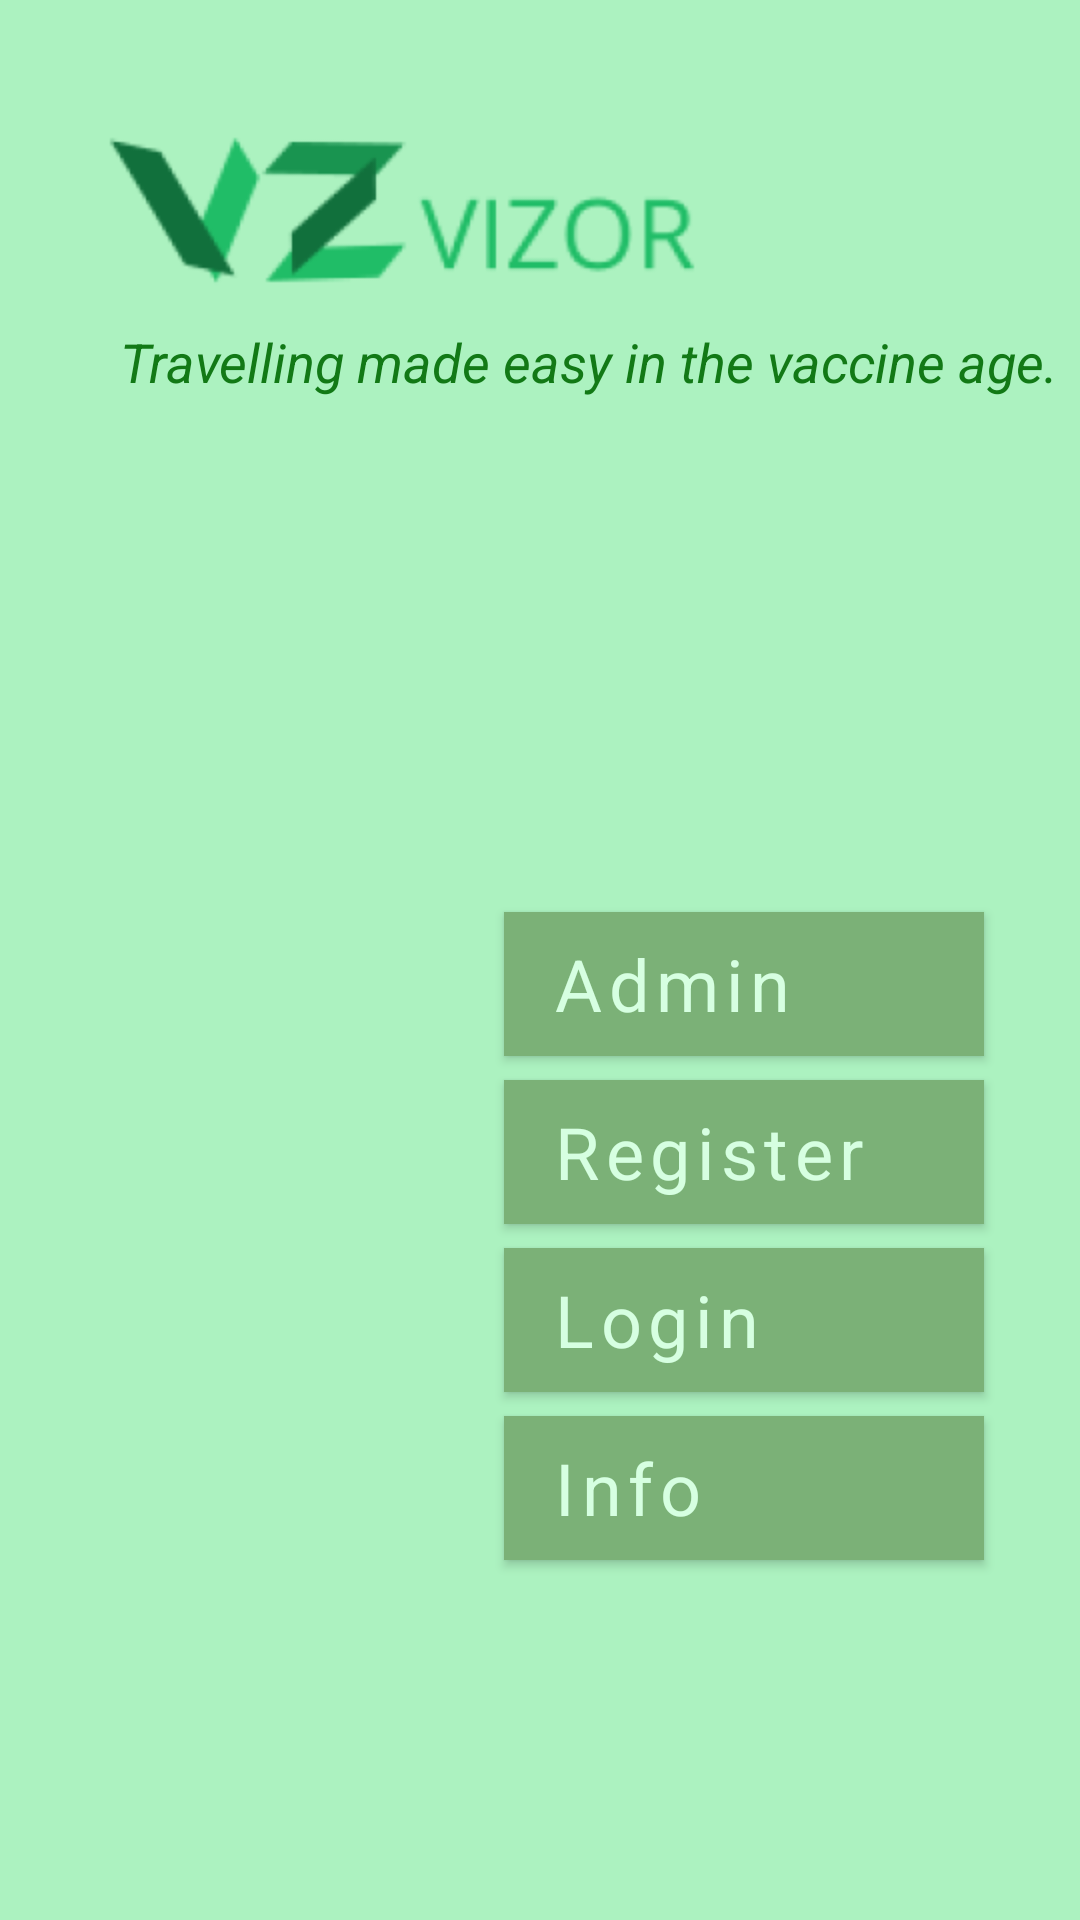

Produce the Android XML layout that renders to this screen, including the resource entries it uses.
<!-- AndroidManifest.xml: application theme Theme.Vizor -->
<!-- res/layout/fragment_enter.xml -->
<?xml version="1.0" encoding="utf-8"?>
<RelativeLayout xmlns:app="http://schemas.android.com/apk/res-auto"
    xmlns:tools="http://schemas.android.com/tools"
    xmlns:android="http://schemas.android.com/apk/res/android"
    android:layout_width="match_parent"
    android:layout_height="match_parent"
    tools:context=".ui.EnterFragment"
    android:background="#ACF2C0">


    <ImageView
        android:id="@+id/logo"
        android:layout_width="wrap_content"
        android:layout_height="wrap_content"
        android:layout_marginLeft="80dp"
        android:layout_marginTop="16dp"
        android:src="@mipmap/ic_logo_foreground"
        android:scaleX="2"
        android:scaleY="2"
        />

    <TextView
        android:layout_width="wrap_content"
        android:layout_height="wrap_content"
        android:layout_below="@+id/logo"
        android:layout_marginTop="-16dp"
        android:layout_marginLeft="40dp"
        android:text="@string/slogan"
        android:textStyle="italic"
        android:textSize="18sp"
        android:textColor="#127916"
        />

    <Button
        android:id="@+id/infoBtn"
        android:layout_width="160dp"
        android:layout_height="wrap_content"
        style="@style/Theme.Vizor.button"
        android:text="Info"
        android:background="@color/black"
        android:layout_alignParentBottom="true"
        android:layout_alignParentEnd="true"
        android:layout_marginBottom="120dp"
        android:layout_marginEnd="32dp"
        />
    <Button
        android:id="@+id/loginBtn"
        android:layout_width="160dp"
        android:layout_height="wrap_content"
        style="@style/Theme.Vizor.button"
        android:text="Login"
        android:background="@color/black"
        android:layout_above="@id/infoBtn"
        android:layout_alignParentEnd="true"
        android:layout_marginBottom="8dp"
        android:layout_marginEnd="32dp"
        />


    <Button
        android:id="@+id/registerBtn"
        android:layout_width="160dp"
        android:layout_height="wrap_content"
        style="@style/Theme.Vizor.button"
        android:text="Register"
        android:background="@color/black"
        android:layout_above="@id/loginBtn"
        android:layout_alignParentEnd="true"
        android:layout_marginBottom="8dp"
        android:layout_marginEnd="32dp"
        />


    <Button
        android:id="@+id/adminBtn"
        android:layout_width="160dp"
        android:layout_height="wrap_content"
        style="@style/Theme.Vizor.button"
        android:background="@color/black"
        android:text="Admin"
        android:layout_above="@id/registerBtn"
        android:layout_alignParentEnd="true"
        android:layout_marginBottom="8dp"
        android:layout_marginEnd="32dp"
        />


</RelativeLayout>
<!-- resources referenced by this layout -->
<resources>
  <color name="black">#FF000000</color>
  <!-- mipmap ic_logo_foreground: png bitmap (mipmap-hdpi, 4580 bytes) -->
  <string name="slogan">Travelling made easy in the vaccine age.</string>
  <style name="Theme.Vizor.button" parent="@style/Widget.MaterialComponents.Button">
          <item name="colorButtonNormal"> #7BB177</item>
          <item name="backgroundTint">#7BB177</item>
          <item name="backgroundColor">#7BB177</item>
          <item name="color">#7BB177</item>
          <item name="android:textColor">#D6FFE1</item>
          <item name="fontFamily">Roboto</item>
          <item name="android:textSize">24sp</item>
          <item name="android:shadowRadius">0.0</item>
          <item name="cornerRadius">1dp</item>
          <item name="android:textAllCaps">false</item>
          <item name="android:textAlignment">viewStart</item>
      </style>
  <style name="Theme.Vizor" parent="Theme.MaterialComponents.Light.Bridge">
          
          <item name="colorPrimary">#7BB177</item>
          <item name="colorPrimaryVariant">@color/purple_700</item>
          <item name="colorOnPrimary">@color/white</item>
          
          <item name="colorSecondary">@color/teal_200</item>
          <item name="colorSecondaryVariant">@color/teal_700</item>
          <item name="colorOnSecondary">@color/black</item>
          
          <item name="android:statusBarColor" tools:targetApi="l">?attr/colorPrimaryVariant</item>
          
      </style>
  <color name="purple_700">#FF3700B3</color>
  <color name="white">#FFFFFFFF</color>
  <color name="teal_200">#FF03DAC5</color>
  <color name="teal_700">#FF018786</color>
</resources>
